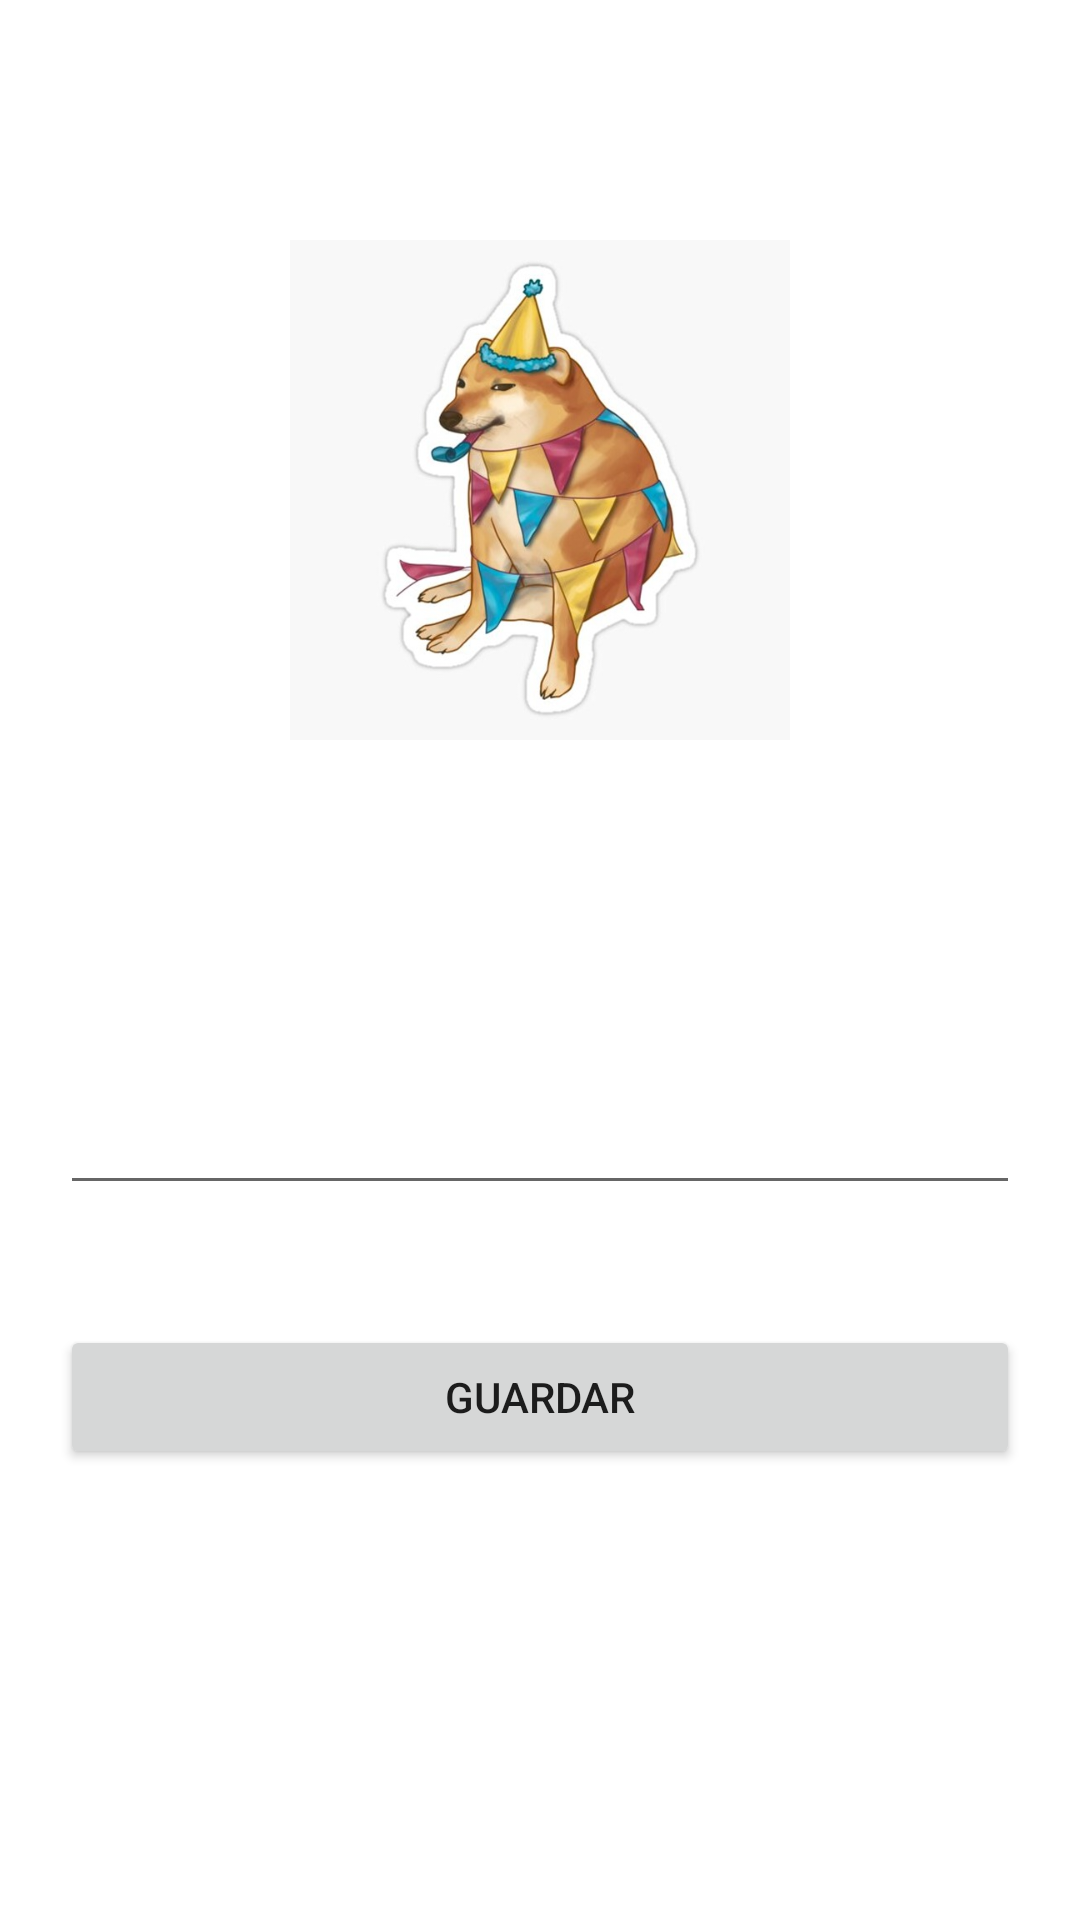

Reconstruct the res/layout file that produces this screen, plus the resources it refers to.
<!-- AndroidManifest.xml: application theme Theme.Khems -->
<!-- res/layout/activity_new_player.xml -->
<?xml version="1.0" encoding="utf-8"?>
<LinearLayout xmlns:android="http://schemas.android.com/apk/res/android"
    xmlns:app="http://schemas.android.com/apk/res-auto"
    xmlns:tools="http://schemas.android.com/tools"
    android:layout_width="match_parent"
    android:layout_height="match_parent"
    tools:context=".NewPlayer"
    android:orientation="vertical"
    android:background="@drawable/back_cheems">
    <ImageView
        android:layout_width="500px"
        android:layout_height="500px"
        android:background="@drawable/cheems_win"
        android:layout_gravity="center_horizontal"
        android:layout_marginTop="80dp"></ImageView>
    <TextView
        android:layout_width="wrap_content"
        android:layout_height="wrap_content"
        android:text="gamnaste"
        android:textColor="@color/white"
        android:textSize="40dp"
        android:layout_gravity="center_horizontal"></TextView>
    <TextView
        android:layout_width="wrap_content"
        android:layout_height="wrap_content"
        android:text=""
        android:textColor="@color/white"
        android:textSize="20dp"
        android:textAlignment="center"
        android:layout_margin="20px"
        android:layout_gravity="center_horizontal"></TextView>
    <EditText
        android:id="@+id/nombre_ganador"
        android:layout_width="match_parent"
        android:layout_margin="20dp"
        android:layout_height="wrap_content"></EditText>
    <Button
        android:id="@+id/guardar"
        android:text="guardar"
        android:layout_height="wrap_content"
        android:layout_width="match_parent"
        android:layout_margin="20dp"
        />


</LinearLayout>
<!-- resources referenced by this layout -->
<resources>
  <!-- drawable cheems_win: jpeg bitmap (drawable, 42034 bytes) -->
  <style name="Theme.Khems" parent="Theme.MaterialComponents.DayNight.DarkActionBar">
          
          <item name="colorPrimary">@color/purple_500</item>
          <item name="colorPrimaryVariant">@color/purple_700</item>
          <item name="colorOnPrimary">@color/white</item>
          
          <item name="colorSecondary">@color/teal_200</item>
          <item name="colorSecondaryVariant">@color/teal_700</item>
          <item name="colorOnSecondary">@color/black</item>
          
          <item name="android:statusBarColor">?attr/colorPrimaryVariant</item>
          
      </style>
  <!-- not gathered from this repository: default colours our renderer supplied (Android Studio template values) -->
  <color name="purple_500">#FF6200EE</color>
  <color name="purple_700">#FF3700B3</color>
  <color name="teal_200">#FF03DAC5</color>
  <color name="teal_700">#FF018786</color>
  <color name="black">#FF000000</color>
  <color name="white">#FFFFFFFF</color>
</resources>
